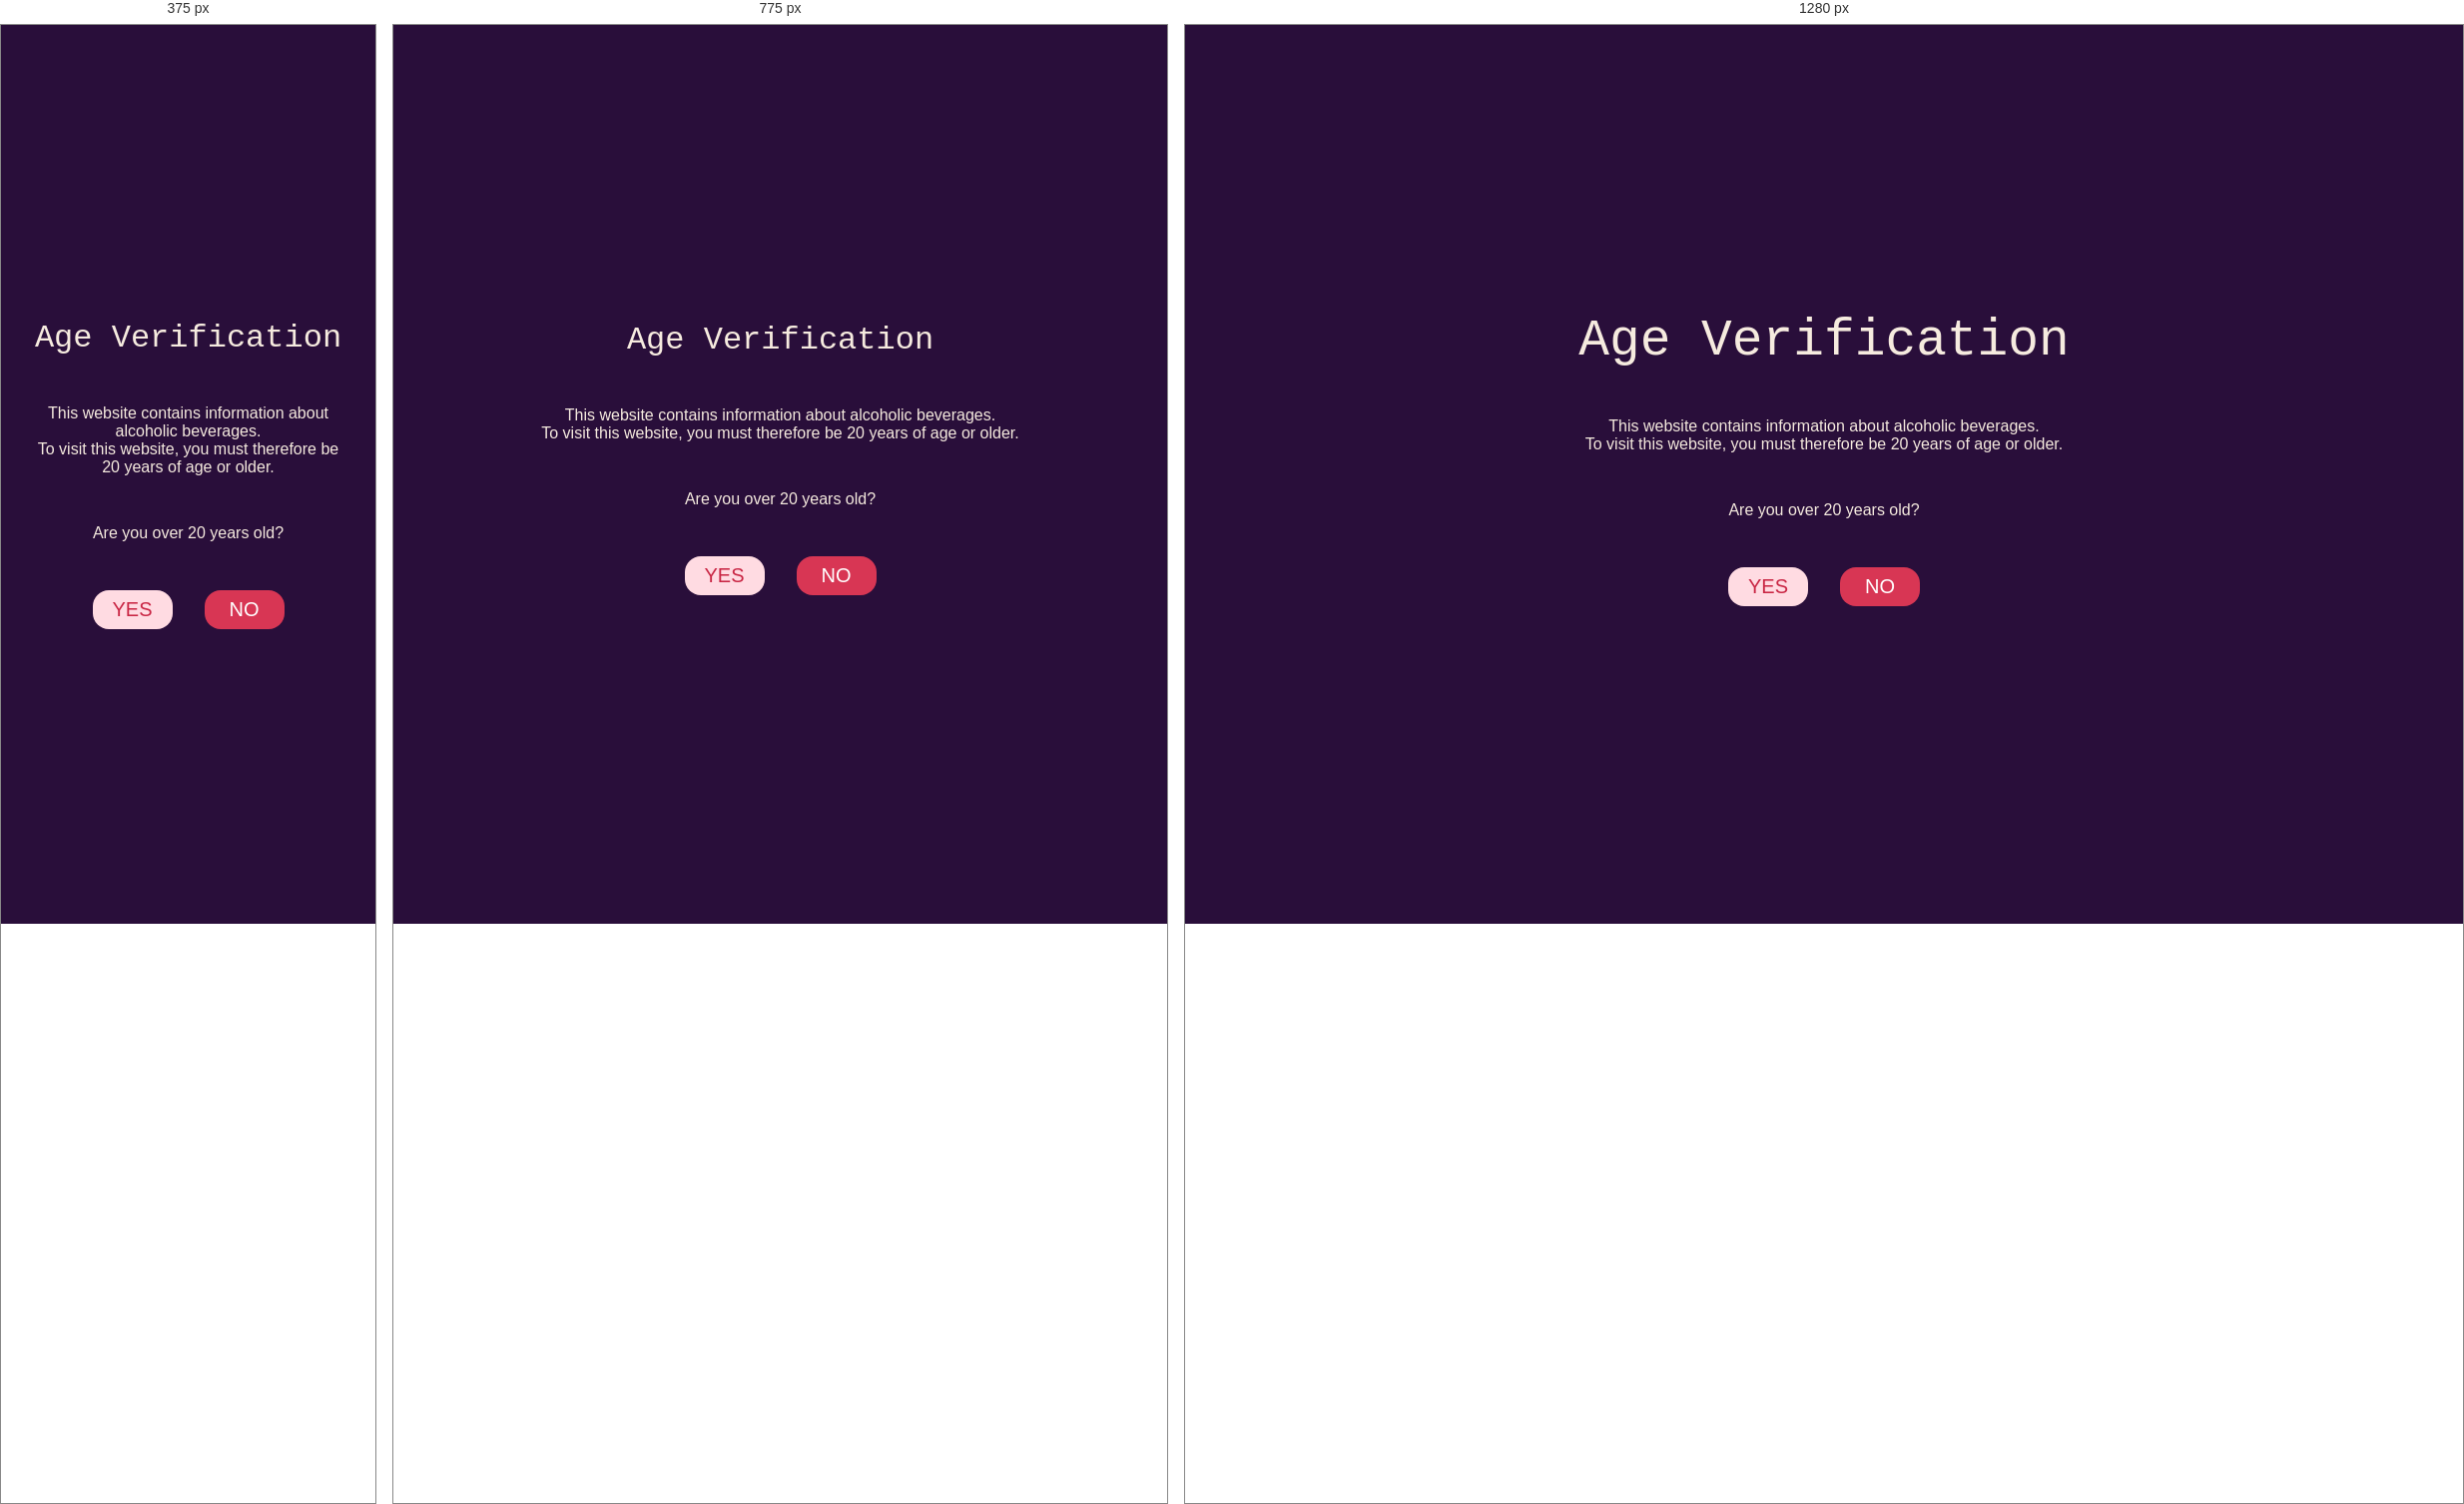
Rendered at 375 px, 775 px and 1280 px, left to right.

<!-- file: ageVerify.html -->
<!DOCTYPE html>

<html lang="en">
  <head>
    <meta charset="UTF-8" >
    <meta
      name="viewport"
      content="width=device-width, initial-scale=1, maximum-scale=2"
    >
    <!-- <link rel="stylesheet" href="stil/normalize.css"> -->
    <link rel="stylesheet" href="../css/style.css" >
    <link rel="stylesheet" href="https://use.typekit.net/yol0fsr.css" >
    <link rel="preconnect" href="https://fonts.googleapis.com" >
    <link rel="preconnect" href="https://fonts.gstatic.com" crossorigin >
    <link
      href="https://fonts.googleapis.com/css2?family=Alegreya+Sans+SC:ital,wght@0,100;0,300;0,400;0,500;0,700;0,800;0,900;1,100;1,300;1,400;1,500;1,700;1,800;1,900&family=Encode+Sans+SC:wght@100..900&family=Rubik:ital,wght@0,300..900;1,300..900&family=Sora:wght@100..800&family=Syne+Mono&family=Ysabeau+SC:wght@1..1000&display=swap"
      rel="stylesheet"
    >
    <title>Digital Sommelier</title>
    <script>
      if (sessionStorage.getItem("verfied") && sessionStorage.getItem("verfied") === "true" ) {
        window.location.href = "../index.html"
      }
    </script>
  </head>
  <body class="verify-body">
    <main class="verify-main">
        <h1>Age Verification</h1> 
        <p>This website contains information about alcoholic beverages. <br> 
            To visit this website, you must therefore be 20 years of age or older.</p>
        <p>Are you over 20 years old? </p>
        <div class="verify-buttons">
            <button class="secondary" onclick='sessionStorage.setItem("verfied", "true"); window.location.href = "../index.html"';>Yes</button>
            <button class="primary" onclick="window.location.href = 'accessDenied.html';">No</button>
        </div>
    </main>
  </body>
</html>


/* @media block from style.css */
@media (max-width: 650px) {
    h1 {
        font-size: 2rem;
    }

    main {
        padding: 2rem;
        text-align: center;
    }

    button {
        width: 12rem;
    }

    .content {
        margin-right: 0;
    }

    .content_som {
        flex-direction: column;
    }

    .content_abo {
        flex-direction: column;
        align-items: center;
    }

    #wineBottle {
        display: none;
    }

    #top {
        flex-direction: column;
        align-items: center;
        gap: 2rem;
        position: static;
    }

    #intro {
        align-items: center;
    }

    nav {
        position: sticky;
        top: 0;
    }

    header,
    nav {
        justify-content: center;
    }

    nav ul {
        gap: 2rem;
    }

    label {
        text-align: left;
    }

    .right_box {
        display: flex;
        flex-direction: column;
        gap: 1rem;
    }

    #bigtable {
        display: none;
    }
    .red_wine {
        background-color: var(--primary-light);
        color: var(--background);
    }

    .white_wine {
        background-color: white;
        color: var(--background);
    }

    .subject {
        background-color: var(--onsurface);
        width: 10%;
    }

    td {
        padding: 0.8em;
    }

    .left_box::before {
        display: none;
    }

    .left_box::after {
        position: absolute;
        content: "";
        background-color: var(--onsurface);
        height: 1.5px;
        width: 100%;
        bottom: -1.5rem;
        left: 0;
    }
}

/* @media block from style.css */
@media (min-width: 651px) and (max-width: 900px) {
    h1 {
        font-size: 2rem;
    }
    .content_abo,
    .content_som {
        flex-direction: column;
        align-items: center;
    }

    .right_box div {
        width: 100%;
    }
    .smalltable {
        display: none;
    }
    #bigtable {
        display: contents;
    }

    .left_box::before {
        display: none;
    }

    .left_box::after {
        position: absolute;
        content: "";
        background-color: var(--onsurface);
        height: 1.5px;
        width: 100%;
        bottom: -1.5rem;
        left: 0;
    }
}

/* @media block from style.css */
@media (min-width: 901px) {
    .smalltable {
        display: none;
    }
    #bigtable {
        display: contents;
    }
}